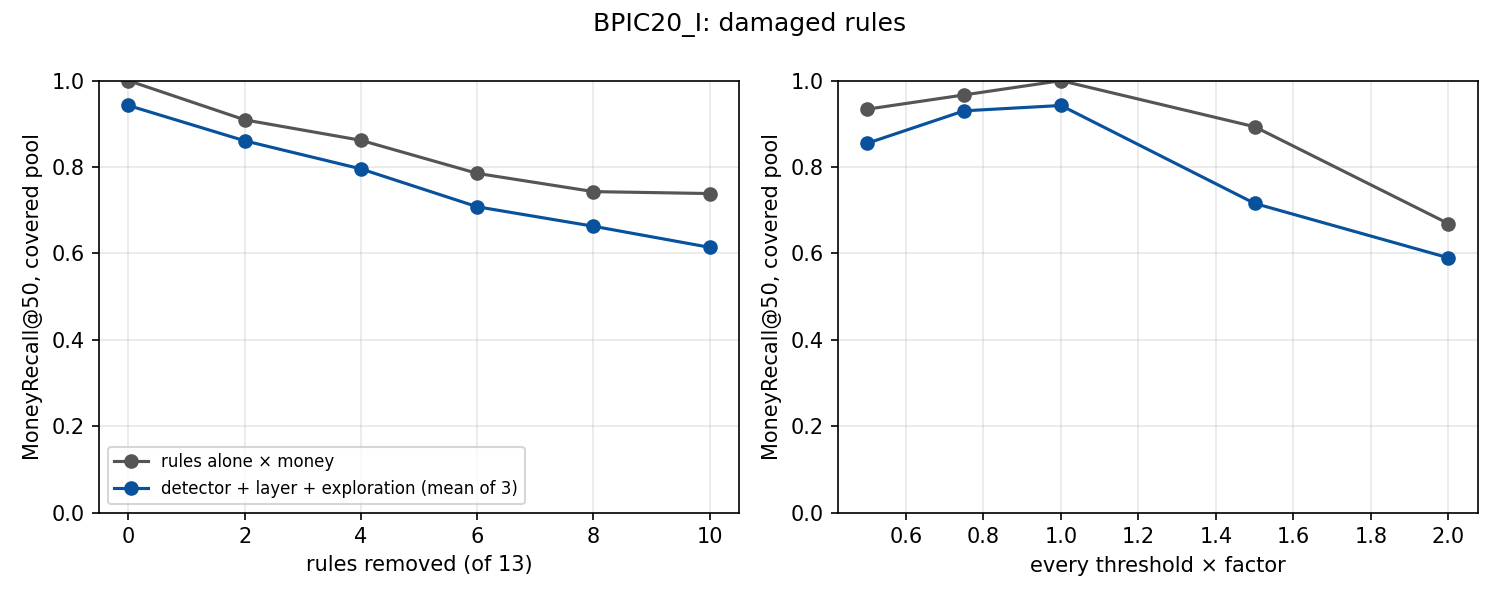

The file beside this chart, header and first rows:
seed, scenario, damage, level, draw, dropped, system, detector, MoneyRecall@50, costly_recall@50, LossRecall@50
404, covered, dropout, 0.0, 0, , rules alone × money, none, 1.0, 1.0, 1.0
404, covered, dropout, 0.0, 0, , LSTM + layer, LSTM, 0.9153, 0.9231, 0.907
404, covered, dropout, 0.0, 0, , LSTM + layer + exploration, LSTM, 0.8727, 0.8846, 0.8602
404, covered, dropout, 0.0, 0, , GAMA + layer, GAMA, 0.7357, 0.9231, 0.7098
404, covered, dropout, 0.0, 0, , GAMA + layer + exploration, GAMA, 0.7357, 0.9231, 0.7098
404, covered, dropout, 0.0, 0, , DAE + layer, DAE, 1.0, 1.0, 1.0
404, covered, dropout, 0.0, 0, , DAE + layer + exploration, DAE, 0.9153, 0.9231, 0.907
404, mixed, dropout, 0.0, 0, , rules alone × money, none, 0.7228, 0.5385, 0.8465
404, mixed, dropout, 0.0, 0, , LSTM + layer, LSTM, 0.7642, 0.5769, 0.8465
404, mixed, dropout, 0.0, 0, , LSTM + layer + exploration, LSTM, 0.7054, 0.5769, 0.7586
404, mixed, dropout, 0.0, 0, , GAMA + layer, GAMA, 0.459, 0.5, 0.3626
404, mixed, dropout, 0.0, 0, , GAMA + layer + exploration, GAMA, 0.4625, 0.5385, 0.3626
404, mixed, dropout, 0.0, 0, , DAE + layer, DAE, 0.7228, 0.5385, 0.8465
404, mixed, dropout, 0.0, 0, , DAE + layer + exploration, DAE, 0.7228, 0.5385, 0.8465
404, covered, dropout, 2.0, 0, F14,F6, rules alone × money, none, 0.9928, 0.9615, 0.9921
404, covered, dropout, 2.0, 0, F14,F6, LSTM + layer, LSTM, 0.9153, 0.9231, 0.907
404, covered, dropout, 2.0, 0, F14,F6, LSTM + layer + exploration, LSTM, 0.9153, 0.9231, 0.907
404, covered, dropout, 2.0, 0, F14,F6, GAMA + layer, GAMA, 0.7285, 0.8846, 0.7019
404, covered, dropout, 2.0, 0, F14,F6, GAMA + layer + exploration, GAMA, 0.7357, 0.9231, 0.7098
404, covered, dropout, 2.0, 0, F14,F6, DAE + layer, DAE, 0.9928, 0.9615, 0.9921
404, covered, dropout, 2.0, 0, F14,F6, DAE + layer + exploration, DAE, 0.9081, 0.8846, 0.8991
404, mixed, dropout, 2.0, 0, F14,F6, rules alone × money, none, 0.6506, 0.4615, 0.8332
404, mixed, dropout, 2.0, 0, F14,F6, LSTM + layer, LSTM, 0.7642, 0.5769, 0.8465
404, mixed, dropout, 2.0, 0, F14,F6, LSTM + layer + exploration, LSTM, 0.7054, 0.5769, 0.7586
404, mixed, dropout, 2.0, 0, F14,F6, GAMA + layer, GAMA, 0.4499, 0.4615, 0.3493
404, mixed, dropout, 2.0, 0, F14,F6, GAMA + layer + exploration, GAMA, 0.3995, 0.5, 0.3626
404, mixed, dropout, 2.0, 0, F14,F6, DAE + layer, DAE, 0.6506, 0.4615, 0.8332
404, mixed, dropout, 2.0, 0, F14,F6, DAE + layer + exploration, DAE, 0.6506, 0.4615, 0.8332
404, covered, dropout, 2.0, 1, F13,F8, rules alone × money, none, 1.0, 1.0, 1.0
404, covered, dropout, 2.0, 1, F13,F8, LSTM + layer, LSTM, 0.9153, 0.9231, 0.907
404, covered, dropout, 2.0, 1, F13,F8, LSTM + layer + exploration, LSTM, 0.8727, 0.8846, 0.8602
404, covered, dropout, 2.0, 1, F13,F8, GAMA + layer, GAMA, 0.7357, 0.9231, 0.7098
404, covered, dropout, 2.0, 1, F13,F8, GAMA + layer + exploration, GAMA, 0.7357, 0.9231, 0.7098
404, covered, dropout, 2.0, 1, F13,F8, DAE + layer, DAE, 1.0, 1.0, 1.0
404, covered, dropout, 2.0, 1, F13,F8, DAE + layer + exploration, DAE, 0.952, 0.9615, 0.9473
404, mixed, dropout, 2.0, 1, F13,F8, rules alone × money, none, 0.7228, 0.5385, 0.8465
404, mixed, dropout, 2.0, 1, F13,F8, LSTM + layer, LSTM, 0.7642, 0.5769, 0.8465
404, mixed, dropout, 2.0, 1, F13,F8, LSTM + layer + exploration, LSTM, 0.6639, 0.5385, 0.7586
404, mixed, dropout, 2.0, 1, F13,F8, GAMA + layer, GAMA, 0.459, 0.5, 0.3626
404, mixed, dropout, 2.0, 1, F13,F8, GAMA + layer + exploration, GAMA, 0.4625, 0.5385, 0.3626
404, mixed, dropout, 2.0, 1, F13,F8, DAE + layer, DAE, 0.7228, 0.5385, 0.8465
404, mixed, dropout, 2.0, 1, F13,F8, DAE + layer + exploration, DAE, 0.7228, 0.5385, 0.8465
404, covered, dropout, 2.0, 2, F10,F11, rules alone × money, none, 0.9108, 0.7692, 1.0
404, covered, dropout, 2.0, 2, F10,F11, LSTM + layer, LSTM, 0.8606, 0.7308, 0.907
404, covered, dropout, 2.0, 2, F10,F11, LSTM + layer + exploration, LSTM, 0.8819, 0.8462, 0.907
404, covered, dropout, 2.0, 2, F10,F11, GAMA + layer, GAMA, 0.6465, 0.6923, 0.7098
404, covered, dropout, 2.0, 2, F10,F11, GAMA + layer + exploration, GAMA, 0.6465, 0.6923, 0.7098
404, covered, dropout, 2.0, 2, F10,F11, DAE + layer, DAE, 0.8628, 0.7308, 0.9473
404, covered, dropout, 2.0, 2, F10,F11, DAE + layer + exploration, DAE, 0.8261, 0.6923, 0.907
404, mixed, dropout, 2.0, 2, F10,F11, rules alone × money, none, 0.6428, 0.3846, 0.8465
404, mixed, dropout, 2.0, 2, F10,F11, LSTM + layer, LSTM, 0.74, 0.5, 0.8465
404, mixed, dropout, 2.0, 2, F10,F11, LSTM + layer + exploration, LSTM, 0.7054, 0.5769, 0.7586
404, mixed, dropout, 2.0, 2, F10,F11, GAMA + layer, GAMA, 0.379, 0.3462, 0.3626
404, mixed, dropout, 2.0, 2, F10,F11, GAMA + layer + exploration, GAMA, 0.3826, 0.3846, 0.3626
404, mixed, dropout, 2.0, 2, F10,F11, DAE + layer, DAE, 0.6428, 0.3846, 0.8465
404, mixed, dropout, 2.0, 2, F10,F11, DAE + layer + exploration, DAE, 0.5827, 0.3462, 0.7586
404, covered, dropout, 2.0, 3, F1,F7, rules alone × money, none, 0.9175, 0.7692, 0.9094
404, covered, dropout, 2.0, 3, F1,F7, LSTM + layer, LSTM, 0.9124, 0.8846, 0.9039
404, covered, dropout, 2.0, 3, F1,F7, LSTM + layer + exploration, LSTM, 0.8727, 0.8846, 0.8602
404, covered, dropout, 2.0, 3, F1,F7, GAMA + layer, GAMA, 0.6532, 0.6923, 0.6192
... 2,292 more rows
